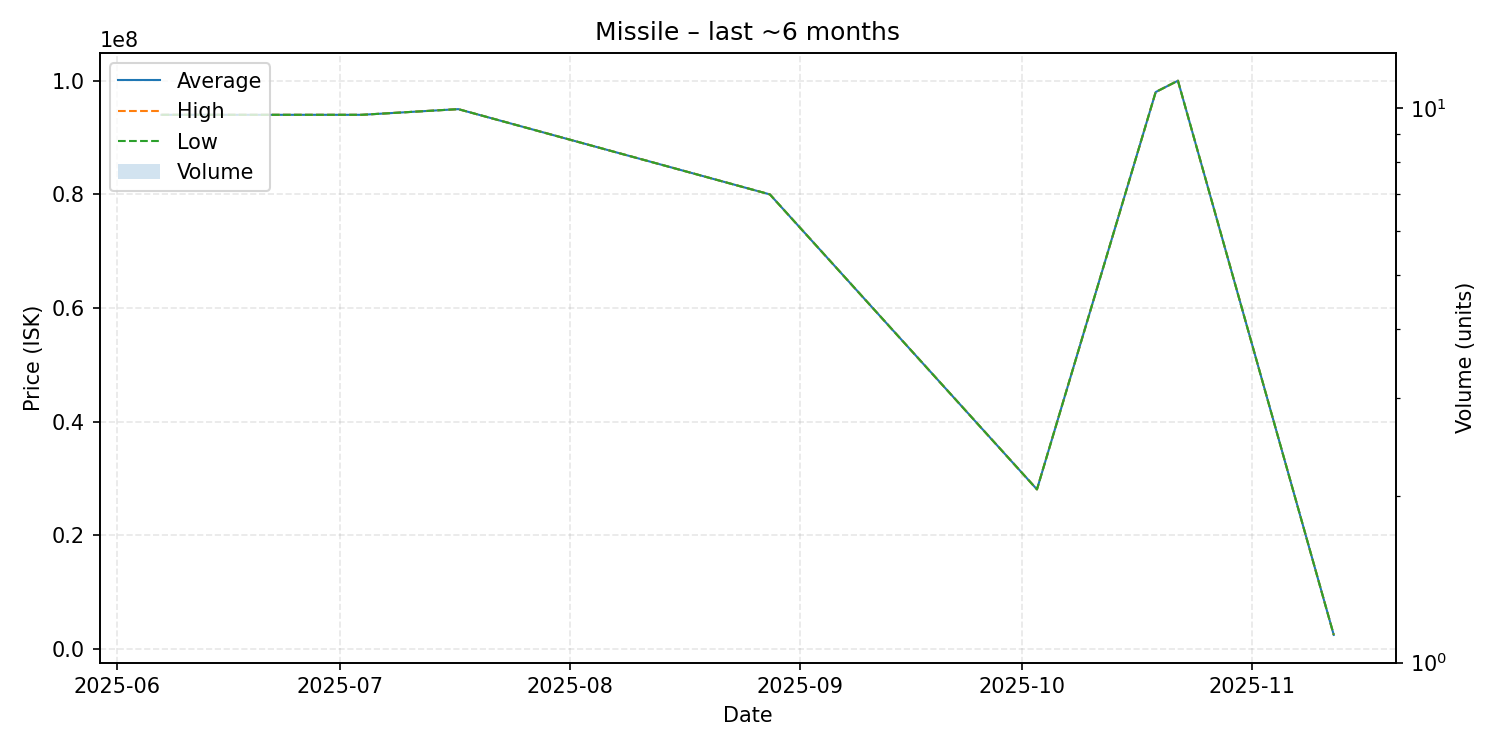

The data file committed next to this chart (first rows):
date, average, highest, lowest, order_count, volume
2025-06-07, 94000000, 94000000, 94000000, 1, 1
2025-07-04, 94000000, 94000000, 94000000, 1, 1
2025-07-17, 95000000, 95000000, 95000000, 1, 1
2025-08-28, 80000000, 80000000, 80000000, 1, 1
2025-10-03, 28100000, 28100000, 28100000, 1, 1
2025-10-19, 98000000, 98000000, 98000000, 1, 1
2025-10-22, 100000000, 100000000, 100000000, 1, 1
2025-11-12, 2503000, 2503000, 2503000, 1, 1
